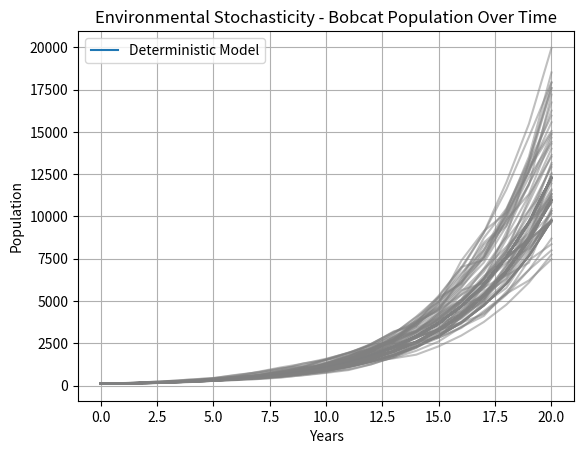
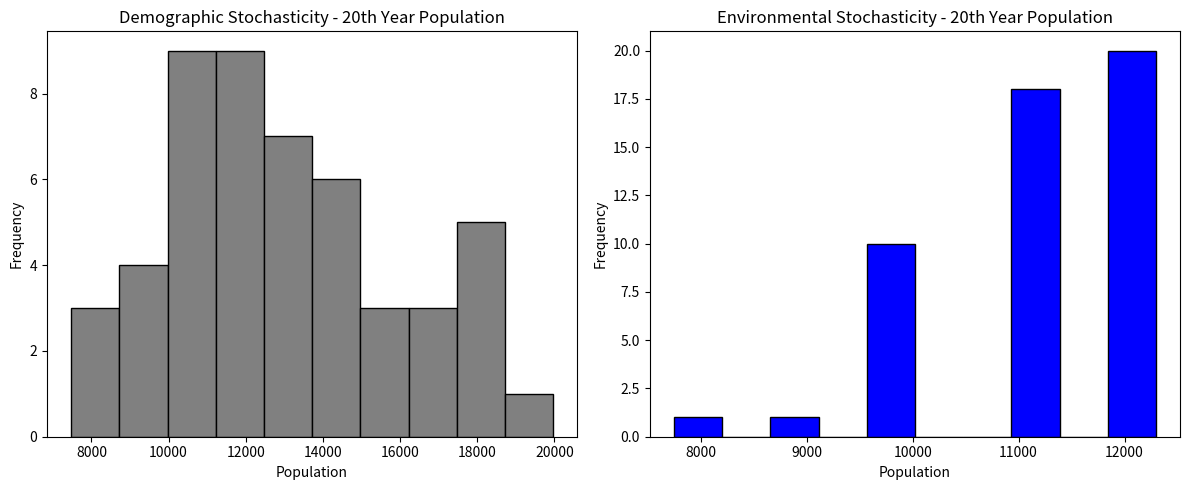
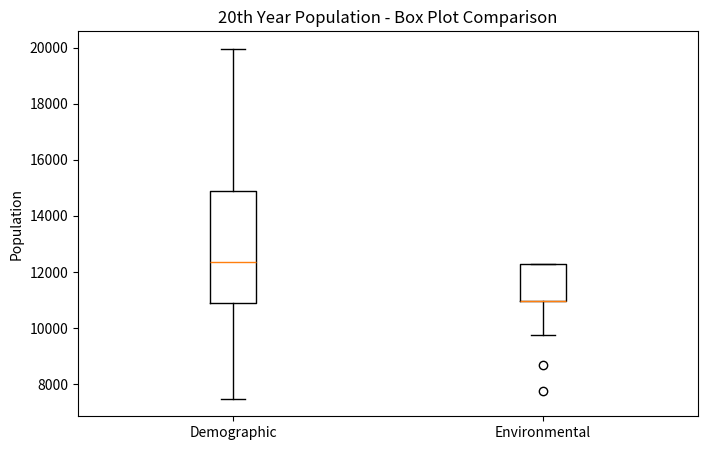
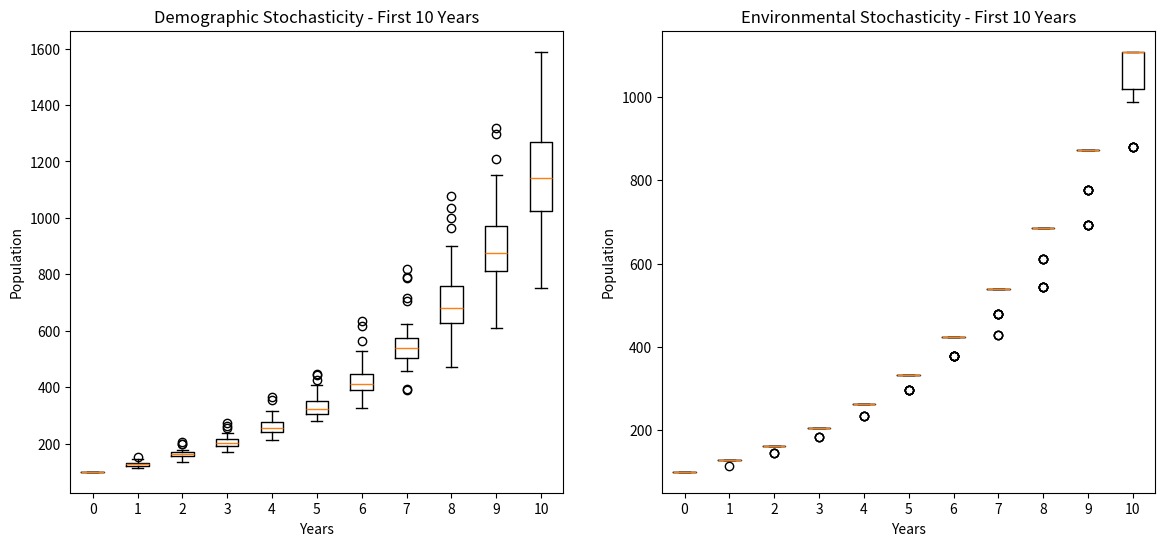

These figures' Python source, in order:
import numpy as np
import matplotlib.pyplot as plt

#(1)
initial_population = 100
birth_rate = 0.4
survival_rate = 0.68
years = 20
population_deterministic = [initial_population]
for year in range(1, years + 1):
    new_population = population_deterministic[-1] * birth_rate * survival_rate
    population_deterministic.append(population_deterministic[-1] + new_population)
plt.plot(range(years + 1), population_deterministic, label="Deterministic Model")
plt.xlabel("Years")
plt.ylabel("Population")
plt.title("Deterministic Model - Bobcat Population Over Time")
plt.legend()
plt.grid(True)
plt.show()

#(2)
birth_rate_mean = 0.4
birth_rate_sd = 0.1
survival_rate_mean = 0.68
survival_rate_sd = 0.07
runs = 50
populations_demographic = []
for run in range(runs):
    population = [initial_population]
    for year in range(years):
        birth_rate = np.random.normal(birth_rate_mean, birth_rate_sd)
        survival_rate = np.random.normal(survival_rate_mean, survival_rate_sd)
        new_population = population[-1] * birth_rate * survival_rate
        population.append(population[-1] + new_population)
    populations_demographic.append(population)
for population in populations_demographic:
    plt.plot(range(years + 1), population, color='gray', alpha=0.5)
plt.xlabel("Years")
plt.ylabel("Population")
plt.title("Demographic Stochasticity - Bobcat Population Over Time")
plt.legend()
plt.grid(True)
plt.show()


#(3)
populations_environmental = []
for run in range(runs):
    population = [initial_population]
    for year in range(years):
        if np.random.rand() < 0.04:
            birth_rate = birth_rate_mean * 0.7
            survival_rate = survival_rate_mean * 0.7
        else:
            birth_rate = birth_rate_mean
            survival_rate = survival_rate_mean
        new_population = population[-1] * birth_rate * survival_rate
        population.append(population[-1] + new_population)
    populations_environmental.append(population)
for population in populations_environmental:
    plt.plot(range(years + 1), population, color='gray', alpha=0.5)
plt.xlabel("Years")
plt.ylabel("Population")
plt.title("Environmental Stochasticity - Bobcat Population Over Time")
plt.legend()
plt.grid(True)
plt.show()

#(4)
end_year_demographic = [pop[-1] for pop in populations_demographic]
end_year_environmental = [pop[-1] for pop in populations_environmental]
plt.figure(figsize=(12, 5))
plt.subplot(1, 2, 1)
plt.hist(end_year_demographic, bins=10, color='gray', edgecolor='black')
plt.title("Demographic Stochasticity - 20th Year Population")
plt.xlabel("Population")
plt.ylabel("Frequency")
plt.subplot(1, 2, 2)
plt.hist(end_year_environmental, bins=10, color='blue', edgecolor='black')
plt.title("Environmental Stochasticity - 20th Year Population")
plt.xlabel("Population")
plt.ylabel("Frequency")
plt.tight_layout()
plt.show()
plt.figure(figsize=(8, 5))
plt.boxplot([end_year_demographic, end_year_environmental], labels=["Demographic", "Environmental"])
plt.title("20th Year Population - Box Plot Comparison")
plt.ylabel("Population")
plt.show()

#(5)
demographic_10_years = [[pop[year] for pop in populations_demographic] for year in range(11)]
environmental_10_years = [[pop[year] for pop in populations_environmental] for year in range(11)]
plt.figure(figsize=(14, 6))
plt.subplot(1, 2, 1)
plt.boxplot(demographic_10_years, labels=range(11))
plt.title("Demographic Stochasticity - First 10 Years")
plt.xlabel("Years")
plt.ylabel("Population")
plt.subplot(1, 2, 2)
plt.boxplot(environmental_10_years, labels=range(11))
plt.title("Environmental Stochasticity - First 10 Years")
plt.xlabel("Years")
plt.ylabel("Population")
plt.show()